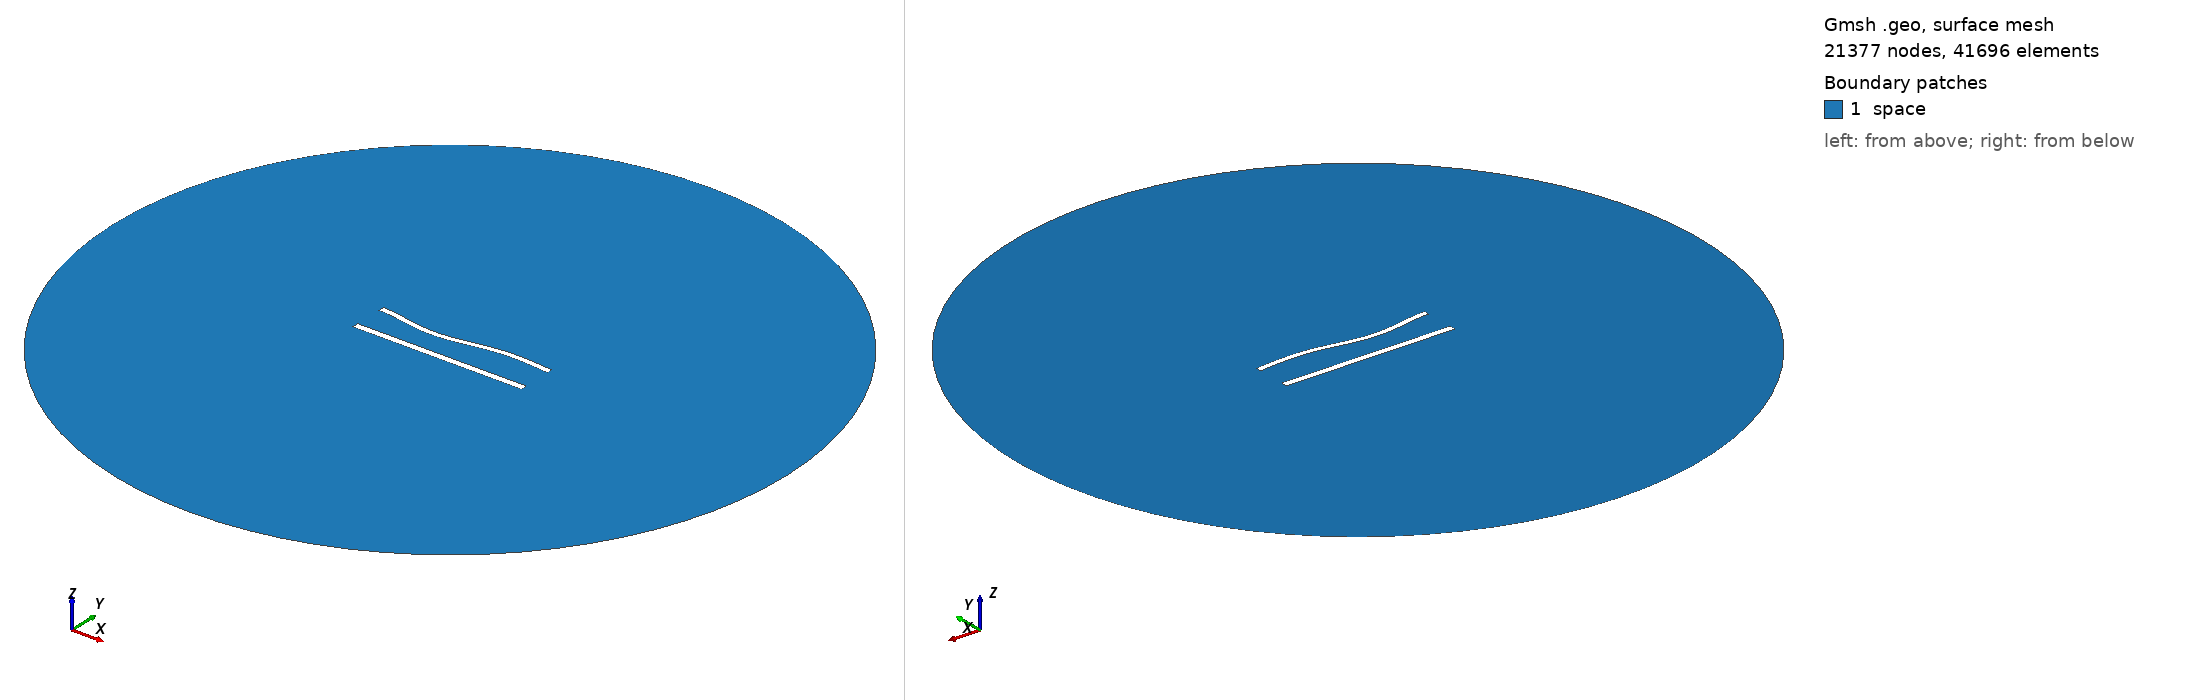

Gmsh geometry script, surface-meshed: 21377 nodes, 41696 surface elements. Boundary patches (legend numbers): 1 space. Left view from above one corner, right view from below the opposite corner. Legend entries are the model's physical surfaces. The drawing asked Gmsh for element sizes between 1% and 20% of the model's largest extent; the script's own settings can give other sizes.

=== 839.geo (drawn) ===
//---------------------------------------
// Geometry kernel
//---------------------------------------

SetFactory("OpenCASCADE");



//---------------------------------------
// Parameters of the geometry
//---------------------------------------

// Overetch of the upper plate
overetch = 0.25;

// Distance between the plates
distance = 20.0;

// Discretization over the x axis (for the deformation)
nx = 50; 

// Length of the plate
L = 100 - overetch; 

// Number of modes
n = 4; 

// 1st mode coefficient
coeff(1) = 0.0;
beta(1) = 0.596864 * 3.1415926535 / L;

// 2nd mode coefficient
coeff(2) = -1.5;
beta(2) = 1.49418 * 3.1415926535 / L;

// 3rd mode coefficient
coeff(3) = -1.5;
beta(3) = 2.50025 * 3.1415926535 / L;

// 4th mode coefficient
coeff(4) = 0.0;
beta(4) = 3.49999 * 3.1415926535 / L;



//---------------------------------------
// Upper plate (deformed rectangle)
//---------------------------------------

// Coordiantes of the upper plate
xmin = -50;
xmax = 50 - overetch;

// Height of the upper plate
yheight = 4 - 2 * overetch;

// Indexes of the points
UpperID[] = {};
LowerID[] = {};
LeftID[] = {};
RightID[] = {};

// Point index
p = 1;

// Horizontal edges
For i In {1:nx}
    x = xmin + (i-1)*(xmax - xmin)/(nx-1);

    y_bottom = distance / 2 + overetch;
    For j In {1:n}
        C = (Cosh(beta(j)*L) + Cos(beta(j)*L)) / (Sinh(beta(j)*L) + Sin(beta(j)*L));
        y_bottom  = y_bottom + coeff(j) * (Cosh(beta(j)*(x+50)) - Cos(beta(j)*(x+50)) - C * (Sinh(beta(j)*(x+50)) - Sin(beta(j)*(x+50))));
    EndFor

    y_top = y_bottom + yheight;

    Point(p) = {x, y_top, 0, 1.0};
    UpperID[i] = p;
    p = p + 1;

    Point(p) = {x, y_bottom, 0, 1.0};
    LowerID[i] = p;
    p = p + 1;
EndFor

// Create point lists
UpperPts[] = {}; LowerPts[] = {};
For i In {1:nx}
  UpperPts[] += {UpperID[i]};
  LowerPts[] += {LowerID[i]};
EndFor

// Build splines
Spline(1) = {UpperPts[]};
Spline(2) = {LowerPts[]};
Line(3) = {LowerPts[nx-1], UpperPts[nx-1]};
Line(4) = {LowerPts[0], UpperPts[0]};

// Build the plane surface
Curve Loop(1) = {2, 3, -1, -4};
Plane Surface(1) = {1};



//---------------------------------------
// Lower plate (rectangle)
//---------------------------------------

// Vertices
Point(1001) = {-50, -distance/2, 0, 1.0};
Point(1002) = { 50, -distance/2, 0, 1.0};
Point(1003) = { 50,  -distance/2 + 4, 0, 1.0};
Point(1004) = {-50,  -distance/2 + 4, 0, 1.0};

// Edges
Line(5) = {1001, 1002};
Line(6) = {1002, 1003};
Line(7) = {1003, 1004};
Line(8) = {1004, 1001};

// Plane surface
Line Loop(2) = {5, 6, 7, 8};
Plane Surface(2) = {2}; 



//---------------------------------------
// Outer (fictious) boundary
//---------------------------------------

// Points
Point(1005) = {0, 0, 0};       // Center
Point(1006) = {200, 0, 0};     // Start point
Point(1007) = {0, 200, 0};     // 90 degrees
Point(1008) = {-200, 0, 0};    // 180 degrees
Point(1009) = {0, -200, 0};    // 270 degrees

// Circle arcs (each needs start, center, end)
Circle(9) = {1006, 1005, 1007};
Circle(10) = {1007, 1005, 1008};
Circle(11) = {1008, 1005, 1009};
Circle(12) = {1009, 1005, 1006};

// Plane surface for the entire domain
Curve Loop(3) = {9, 10, 11, 12};
Surface(3) = {3};

// Subtract the plates from the whole domain to obtain the actual domain where we want to solve the equations
BooleanDifference{ Surface{3}; Delete; }{ Surface{1}; Surface{2}; Delete; }




//---------------------------------------
// Transfinite Lines/Curves
//---------------------------------------

// Set the number of points on the boundaries
r = 6;
d = 0.15;

// Plates
Transfinite Curve {1} = 50*r/4 Using Progression 1;
Transfinite Line {2} = 50*r Using Progression 1;
Transfinite Curve {3, 4} = 2*r Using Progression 1+d;
Transfinite Line {5} = 50*r/4 Using Progression 1;
Transfinite Line {7} = 50*r Using Progression 1;
Transfinite Line {6} = 2*r Using Progression 1-d;
Transfinite Line {8} = 2*r Using Progression 1+d;

// Outer boundary
Transfinite Line {9, 10, 11, 12} = 20 Using Progression 1;



//---------------------------------------
// Physical groups
//---------------------------------------                

// Physical curves (boundaries)
Physical Line("force_segment", 10) = {2};
Physical Line("upper_plate", 11) = {1, 3, 4};
Physical Line("lower_plate", 12) = {5, 6, 7, 8};
Physical Line("boundary", 20) = {9, 10, 11, 12};

// Physical Surfaces
Physical Surface("space", 30) = {3};



//---------------------------------------
// 6. Generate the Mesh
//---------------------------------------

// 2D mesh generation
Mesh 2;
